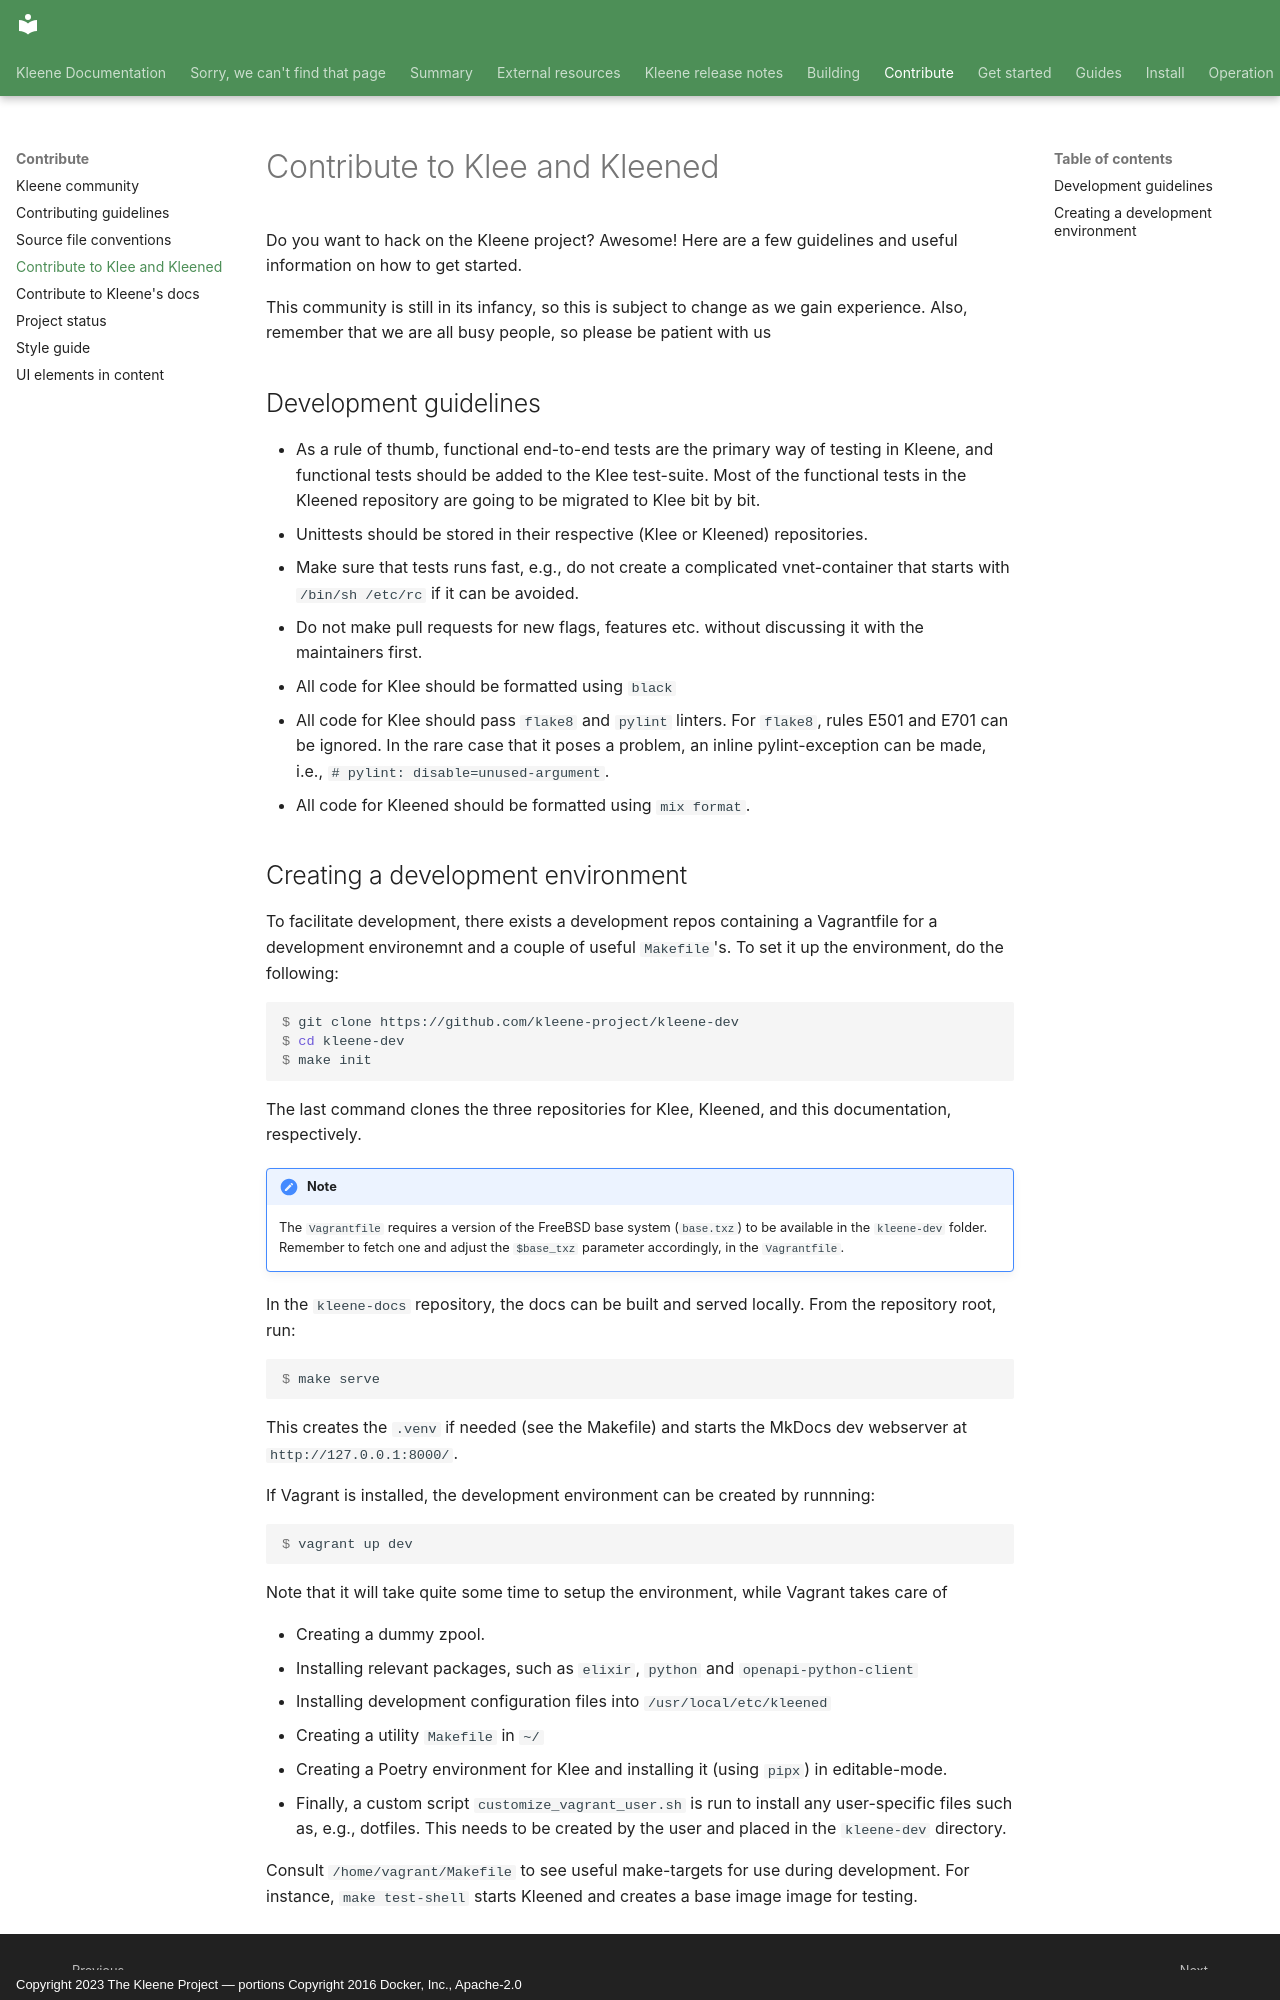

repository: kleene-project/docs · page: contribute/klee-kleened/index.html · generator: mkdocs · copyright: Copyright 2023 The Kleene Project — portions Copyright 2016 Docker, Inc., Apache-2.0

---
title: Contribute to Klee and Kleened
description: Guidelines for contributing to Klee and Kleened
---

Do you want to hack on the Kleene project? Awesome!
Here are a few guidelines and useful information on how to get started.

This community is still in its infancy, so this is subject to change as
we gain experience. Also, remember that we are all busy people, so please
be patient with us

## Development guidelines

- As a rule of thumb, functional end-to-end tests are the primary way of testing in
  Kleene, and functional tests should be added to the Klee test-suite. Most of the
  functional tests in the Kleened repository are going to be migrated to Klee bit by bit.
- Unittests should be stored in their respective (Klee or Kleened) repositories.
- Make sure that tests runs fast, e.g., do not create a complicated vnet-container that starts with `/bin/sh /etc/rc`
  if it can be avoided.
- Do not make pull requests for new flags, features etc. without discussing it with
  the maintainers first.
- All code for Klee should be formatted using `black`
- All code for Klee should pass `flake8` and `pylint` linters. For `flake8`, rules E501 and E701 can be ignored.
  In the rare case that it poses a problem, an inline pylint-exception can be made, i.e., `# pylint: disable=unused-argument`.
- All code for Kleened should be formatted using `mix format`.
